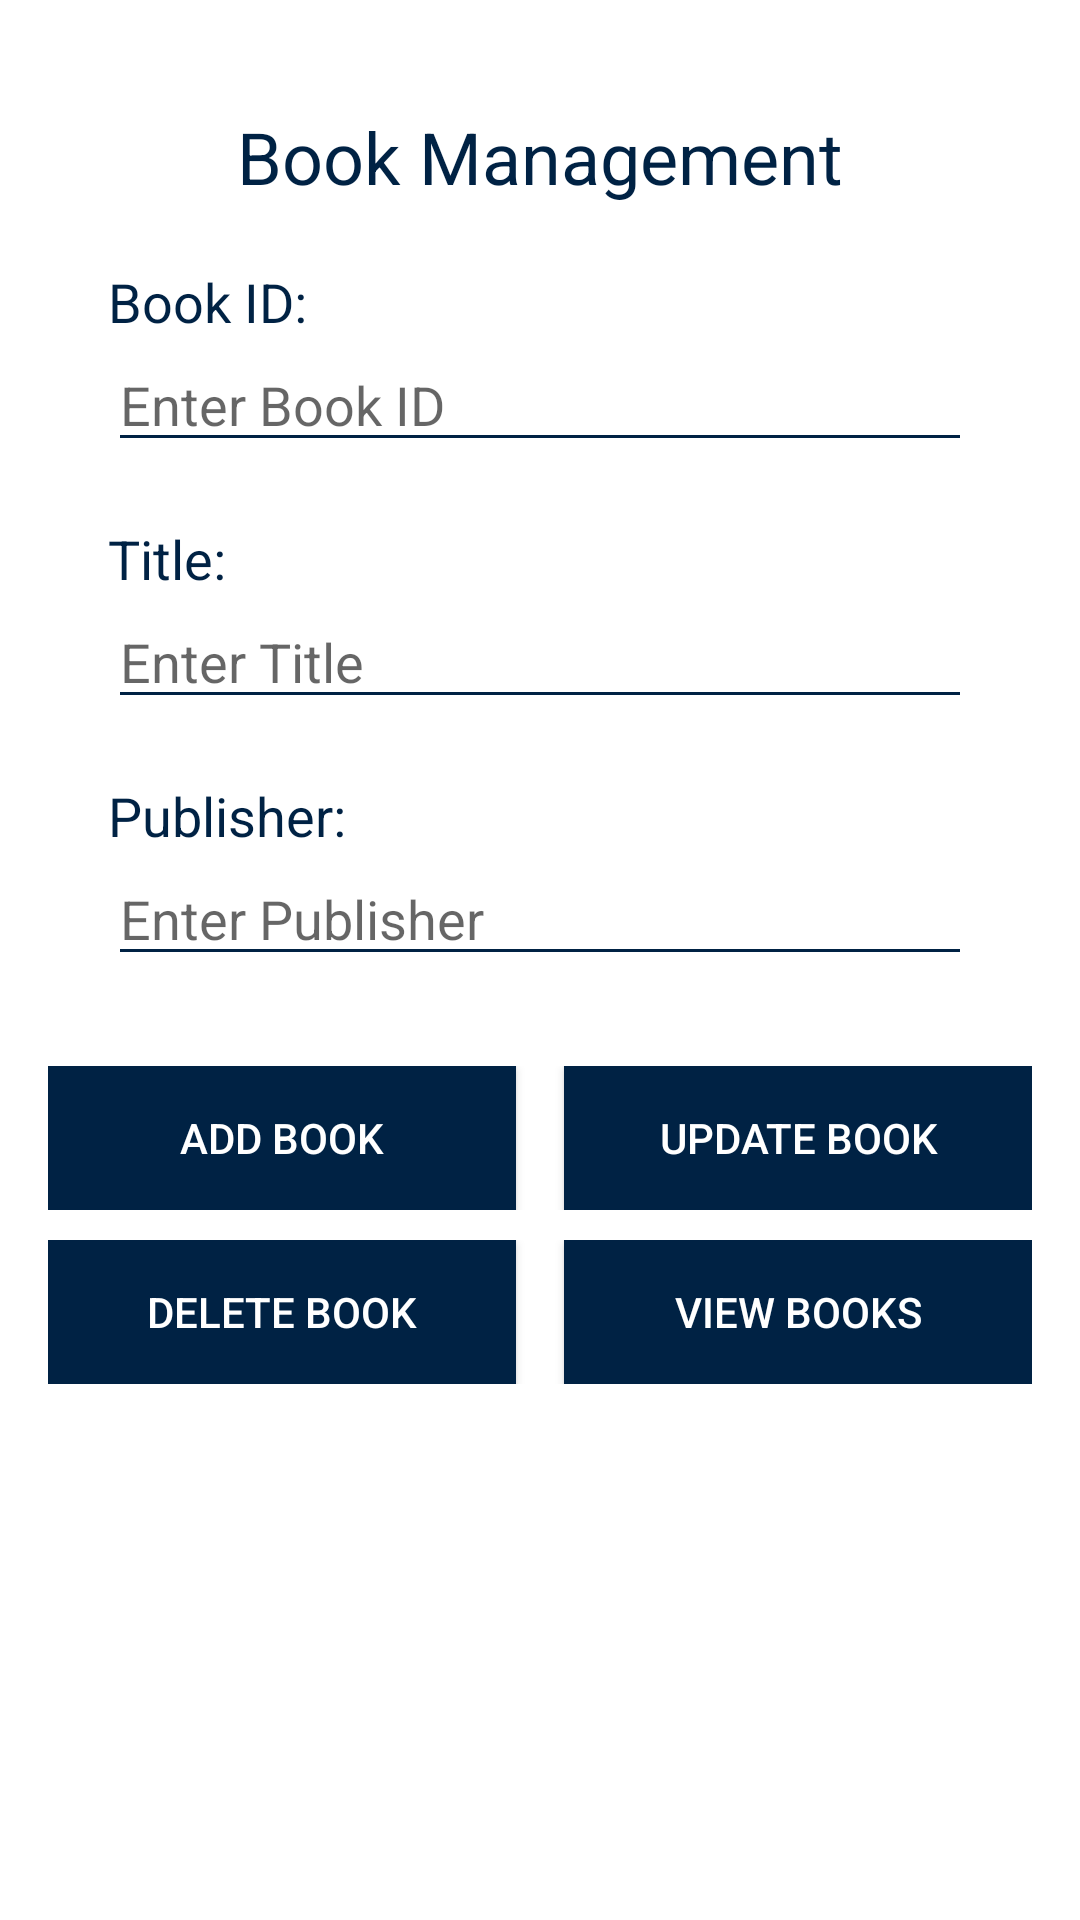

Produce the Android XML layout that renders to this screen, including the resource entries it uses.
<!-- AndroidManifest.xml: application theme AppTheme -->
<!-- res/layout/activity_book.xml -->
<?xml version="1.0" encoding="utf-8"?>
<RelativeLayout xmlns:android="http://schemas.android.com/apk/res/android"
    android:layout_width="match_parent"
    android:layout_height="match_parent"
    android:padding="16dp"
    android:background="#FFFFFF">

    
    <TextView
        android:id="@+id/textViewPageTitle"
        android:layout_width="wrap_content"
        android:layout_height="wrap_content"
        android:text="Book Management"
        android:textSize="24sp"
        android:textColor="#002244"
        android:layout_centerHorizontal="true"
        android:layout_marginTop="20dp" />

    
    <TextView
        android:id="@+id/textViewBookIdLabel"
        android:layout_width="wrap_content"
        android:layout_height="wrap_content"
        android:text="Book ID:"
        android:textColor="#002244"
        android:textSize="18sp"
        android:layout_below="@id/textViewPageTitle"
        android:layout_marginTop="20dp"
        android:layout_marginStart="20dp" />

    <EditText
        android:id="@+id/editTextBookId"
        android:layout_width="match_parent"
        android:layout_height="wrap_content"
        android:layout_below="@id/textViewBookIdLabel"
        android:layout_marginStart="20dp"
        android:layout_marginEnd="20dp"
        android:inputType="text"
        android:hint="Enter Book ID"
        android:backgroundTint="#002244"
        android:textColor="#002244" />

    <TextView
        android:id="@+id/textViewTitleLabel"
        android:layout_width="wrap_content"
        android:layout_height="wrap_content"
        android:text="Title:"
        android:textColor="#002244"
        android:textSize="18sp"
        android:layout_below="@id/editTextBookId"
        android:layout_marginTop="20dp"
        android:layout_marginStart="20dp" />

    <EditText
        android:id="@+id/editTextTitle"
        android:layout_width="match_parent"
        android:layout_height="wrap_content"
        android:layout_below="@id/textViewTitleLabel"
        android:layout_marginStart="20dp"
        android:layout_marginEnd="20dp"
        android:inputType="text"
        android:hint="Enter Title"
        android:backgroundTint="#002244"
        android:textColor="#002244" />

    <TextView
        android:id="@+id/textViewPublisherLabel"
        android:layout_width="wrap_content"
        android:layout_height="wrap_content"
        android:text="Publisher:"
        android:textColor="#002244"
        android:textSize="18sp"
        android:layout_below="@id/editTextTitle"
        android:layout_marginTop="20dp"
        android:layout_marginStart="20dp" />

    <EditText
        android:id="@+id/editTextPublisher"
        android:layout_width="match_parent"
        android:layout_height="wrap_content"
        android:layout_below="@id/textViewPublisherLabel"
        android:layout_marginStart="20dp"
        android:layout_marginEnd="20dp"
        android:inputType="text"
        android:hint="Enter Publisher"
        android:backgroundTint="#002244"
        android:textColor="#002244" />

    
    <LinearLayout
        android:id="@+id/buttonLayout1"
        android:layout_width="match_parent"
        android:layout_height="wrap_content"
        android:layout_below="@id/editTextPublisher"
        android:orientation="horizontal"
        android:layout_marginTop="30dp">

        <Button
            android:id="@+id/buttonAddBook"
            android:layout_width="0dp"
            android:layout_weight="1"
            android:layout_height="wrap_content"
            android:text="Add Book"
            android:textColor="#FFFFFF"
            android:background="#002244"
            android:padding="12dp"
            android:layout_marginEnd="8dp"/>

        <Button
            android:id="@+id/buttonUpdateBook"
            android:layout_width="0dp"
            android:layout_weight="1"
            android:layout_height="wrap_content"
            android:text="Update Book"
            android:textColor="#FFFFFF"
            android:background="#002244"
            android:padding="12dp"
            android:layout_marginStart="8dp"/>

    </LinearLayout>

    <LinearLayout
        android:id="@+id/buttonLayout2"
        android:layout_width="match_parent"
        android:layout_height="wrap_content"
        android:layout_below="@id/buttonLayout1"
        android:orientation="horizontal"
        android:layout_marginTop="10dp">

        <Button
            android:id="@+id/buttonDeleteBook"
            android:layout_width="0dp"
            android:layout_weight="1"
            android:layout_height="wrap_content"
            android:text="Delete Book"
            android:textColor="#FFFFFF"
            android:background="#002244"
            android:padding="12dp"
            android:layout_marginEnd="8dp"/>

        <Button
            android:id="@+id/buttonViewBooks"
            android:layout_width="0dp"
            android:layout_weight="1"
            android:layout_height="wrap_content"
            android:text="View Books"
            android:textColor="#FFFFFF"
            android:background="#002244"
            android:padding="12dp"
            android:layout_marginStart="8dp"/>

    </LinearLayout>

</RelativeLayout>
<!-- resources referenced by this layout -->
<resources>
  <style name="AppTheme" parent="Theme.AppCompat.Light.NoActionBar">
          
          <item name="colorPrimary">#002244</item>
          <item name="colorPrimaryDark">#002244</item>
          <item name="colorAccent">#FFFFFF</item>
          
      </style>
</resources>
